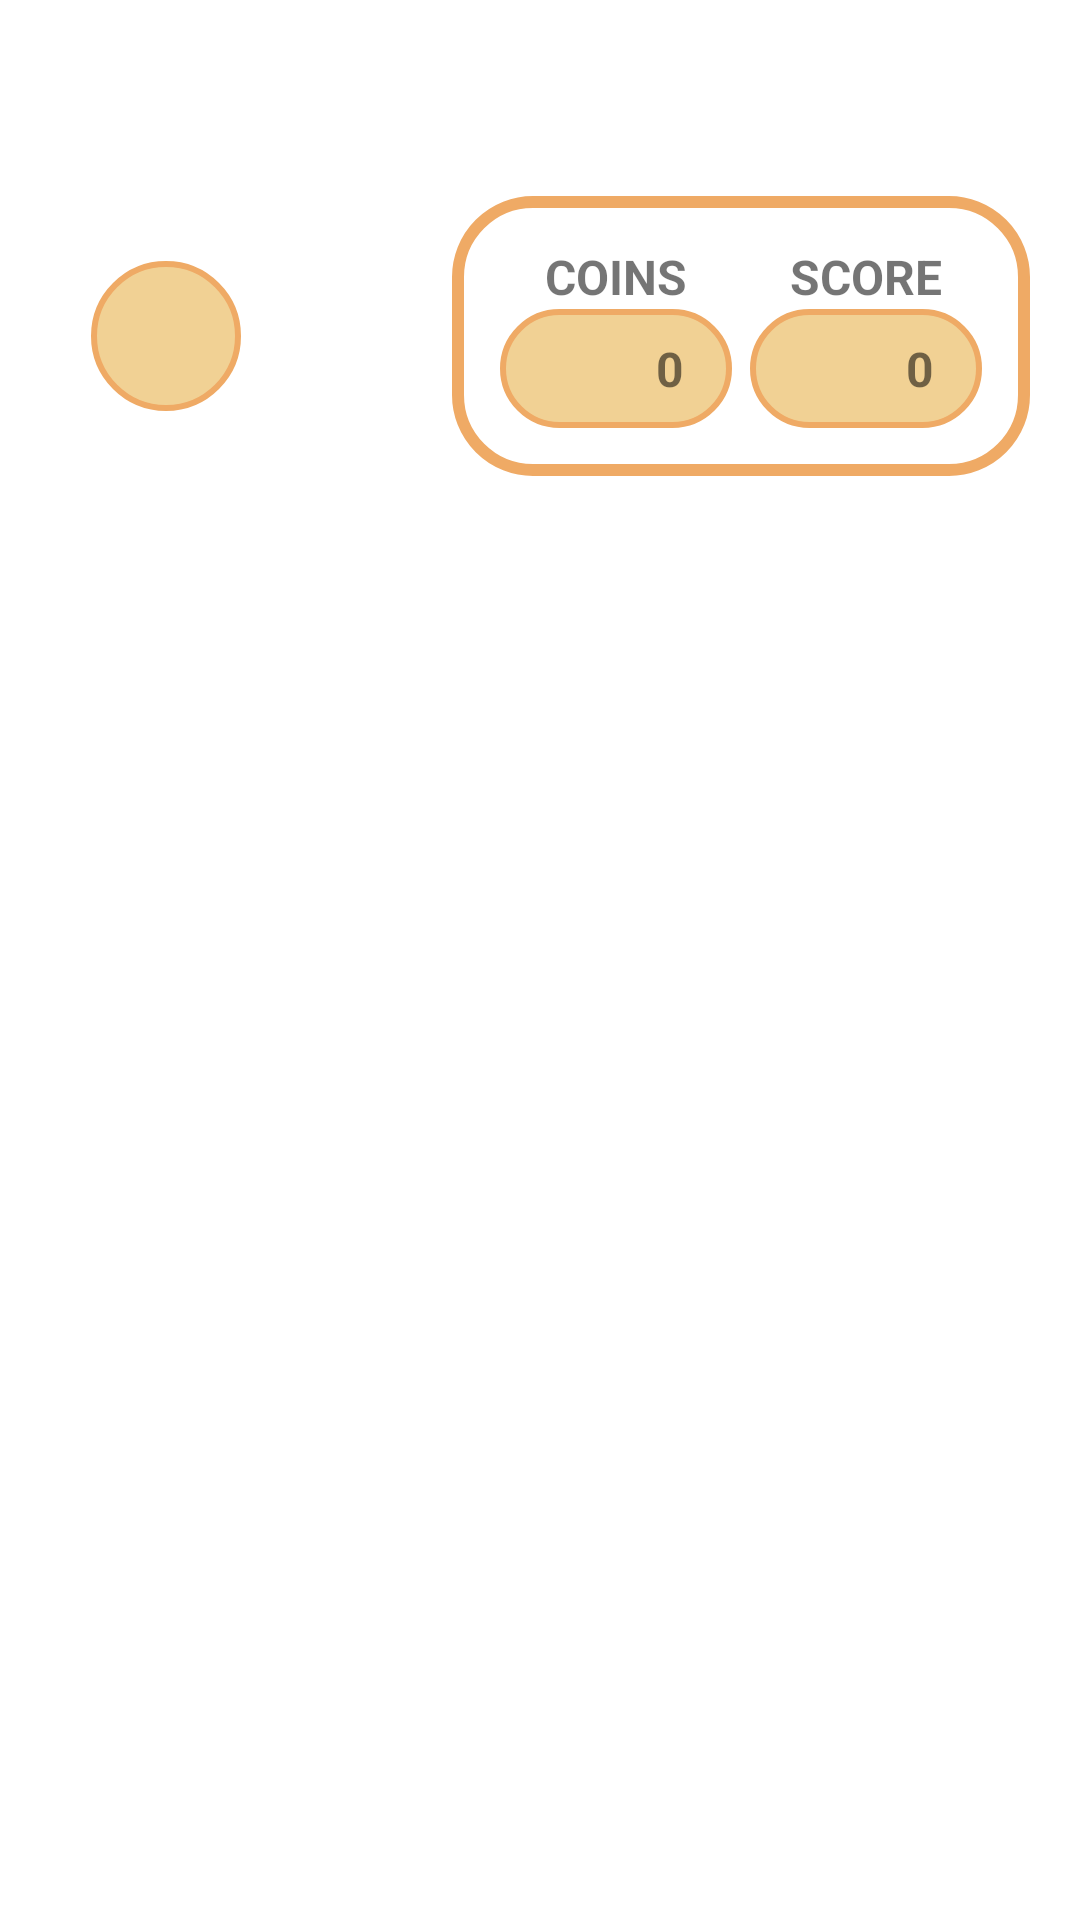

Here is an Android app screen rendered from its layout file. Give the layout XML and the strings, colors and styles it references.
<!-- AndroidManifest.xml: application theme Theme.RandomGlassGame.NoActionBar -->
<!-- res/layout/fragment_game.xml -->
<?xml version="1.0" encoding="utf-8"?>
<androidx.constraintlayout.widget.ConstraintLayout xmlns:android="http://schemas.android.com/apk/res/android"
    xmlns:app="http://schemas.android.com/apk/res-auto"
    xmlns:tools="http://schemas.android.com/tools"
    android:layout_width="match_parent"
    android:layout_height="match_parent"
    android:background="@color/transparent"
    >


    <ImageView
        android:id="@+id/btnBack"
        android:layout_width="50dp"
        android:layout_height="50dp"
        android:background="@drawable/button_background"
        android:paddingStart="9dp"
        android:paddingTop="3dp"
        android:paddingEnd="9dp"
        android:paddingBottom="3dp"
        android:src="@drawable/ic_back"
        app:layout_constraintBottom_toTopOf="@+id/topGuideline"
        app:layout_constraintEnd_toStartOf="@+id/linearLayout"
        app:layout_constraintHorizontal_bias="0.3"
        app:layout_constraintStart_toStartOf="parent"
        app:layout_constraintTop_toTopOf="@+id/guideline3"
        app:tint="@color/white"
        android:contentDescription="@string/back" />


    <LinearLayout
        android:id="@+id/linearLayout"
        android:layout_width="wrap_content"
        android:layout_height="wrap_content"
        android:background="@drawable/iv_background"
        android:orientation="horizontal"
        android:padding="16dp"
        app:layout_constraintBottom_toTopOf="@+id/topGuideline"
        app:layout_constraintEnd_toEndOf="parent"
        app:layout_constraintHorizontal_bias="0.9"
        app:layout_constraintStart_toStartOf="parent"
        app:layout_constraintTop_toTopOf="@+id/guideline3">

        <LinearLayout
            android:layout_width="wrap_content"
            android:layout_height="wrap_content"
            android:gravity="center"
            android:orientation="vertical">

            <TextView
                style="@style/buttonTextStyle"
                android:layout_width="wrap_content"
                android:layout_height="wrap_content"
                android:text="@string/coins_upper" />


            <LinearLayout
                android:layout_width="wrap_content"
                android:layout_height="0dp"
                android:layout_weight="1"

                android:background="@drawable/button_background"

                android:orientation="horizontal"
                android:paddingStart="16dp"
                android:paddingTop="9dp"
                android:paddingEnd="16dp"
                android:paddingBottom="9dp"
                app:layout_constraintBottom_toTopOf="@+id/ivSkins"
                app:layout_constraintEnd_toEndOf="parent"
                app:layout_constraintHorizontal_bias="0.5"
                app:layout_constraintHorizontal_chainStyle="packed"
                app:layout_constraintStart_toStartOf="parent"
                app:layout_constraintTop_toTopOf="@+id/topGuideline"

                >

                <ImageView
                    android:layout_width="30dp"
                    android:layout_height="match_parent"

                    android:layout_gravity="center"
                    android:src="@drawable/ic_money"
                    app:tint="@color/black"
                    android:contentDescription="@string/coins_upper" />

                <TextView
                    android:id="@+id/tvCoinsVal"
                    style="@style/buttonTextStyle"
                    android:layout_width="wrap_content"

                    android:layout_height="wrap_content"
                    android:layout_gravity="center"
                    android:layout_marginStart="6dp"
                    android:text="@string/zero" />

            </LinearLayout>
        </LinearLayout>

        <Space
            android:layout_width="6dp"
            android:layout_height="match_parent"/>

        <LinearLayout
            android:layout_width="wrap_content"
            android:layout_height="wrap_content"
            android:gravity="center"
            android:orientation="vertical">

            <TextView
                style="@style/buttonTextStyle"
                android:layout_width="wrap_content"
                android:layout_height="wrap_content"
                android:text="@string/score_upper"/>


            <LinearLayout
                android:layout_width="wrap_content"
                android:layout_height="0dp"

                android:layout_weight="1"
                android:background="@drawable/button_background"
                android:orientation="horizontal"

                android:paddingStart="16dp"
                android:paddingTop="9dp"
                android:paddingEnd="16dp"
                android:paddingBottom="9dp"
                app:layout_constraintBottom_toTopOf="@+id/ivSkins"
                app:layout_constraintEnd_toEndOf="parent"
                app:layout_constraintHorizontal_bias="0.5"
                app:layout_constraintHorizontal_chainStyle="packed"
                app:layout_constraintStart_toStartOf="parent"
                app:layout_constraintTop_toTopOf="@+id/topGuideline"

                >

                <ImageView
                    android:layout_width="30dp"
                    android:layout_height="match_parent"

                    android:layout_gravity="center"
                    android:src="@drawable/ic_star"
                    app:tint="@color/black"
                    android:contentDescription="@string/score_upper" />

                <TextView
                    android:id="@+id/tvScoreVal"
                    style="@style/buttonTextStyle"
                    android:layout_width="wrap_content"

                    android:layout_height="wrap_content"
                    android:layout_gravity="center"
                    android:layout_marginStart="6dp"
                    android:text="@string/zero" />

            </LinearLayout>
        </LinearLayout>

    </LinearLayout>

    <androidx.recyclerview.widget.RecyclerView
        android:id="@+id/rvPlayBoard"
        android:layout_width="0dp"
        android:layout_height="0dp"

        android:padding="4dp"
        app:layoutManager="androidx.recyclerview.widget.GridLayoutManager"

        app:layout_constraintBottom_toTopOf="@+id/bottomGuidline"
        app:layout_constraintEnd_toEndOf="parent"
        app:layout_constraintStart_toStartOf="parent"
        app:layout_constraintTop_toTopOf="@+id/topGuideline"
        tools:listitem="@layout/item_glass_for_game" />

    <androidx.constraintlayout.widget.Guideline
        android:id="@+id/topGuideline"
        android:layout_width="wrap_content"
        android:layout_height="wrap_content"
        android:orientation="horizontal"
        app:layout_constraintGuide_percent="0.3" />

    <androidx.constraintlayout.widget.Guideline
        android:id="@+id/bottomGuidline"
        android:layout_width="wrap_content"
        android:layout_height="wrap_content"
        android:orientation="horizontal"
        app:layout_constraintGuide_percent="0.8" />

    <TextView
        android:id="@+id/pickGlassInfo"
        android:layout_width="wrap_content"
        android:layout_height="wrap_content"
        android:text="@string/pick_a_correct_glass"
        android:textSize="16sp"
        android:textStyle="bold"
        android:visibility="gone"
        app:layout_constraintEnd_toEndOf="parent"
        app:layout_constraintStart_toStartOf="parent"
        app:layout_constraintTop_toBottomOf="@+id/rvPlayBoard" />

    <TextView
        android:id="@+id/keepEyeInfo"
        android:layout_width="wrap_content"
        android:layout_height="wrap_content"
        android:text="@string/keep_an_eye_on_the_glasses"
        android:textSize="16sp"
        android:textStyle="bold"
        android:visibility="gone"
        app:layout_constraintEnd_toEndOf="parent"
        app:layout_constraintStart_toStartOf="parent"
        app:layout_constraintTop_toBottomOf="@+id/rvPlayBoard" />


    <androidx.constraintlayout.widget.Guideline
        android:id="@+id/guideline3"
        android:layout_width="wrap_content"
        android:layout_height="wrap_content"
        android:orientation="horizontal"
        app:layout_constraintGuide_percent="0.05" />

    <androidx.constraintlayout.widget.Guideline
        android:id="@+id/guideline4"
        android:layout_width="wrap_content"
        android:layout_height="wrap_content"
        android:orientation="horizontal"
        app:layout_constraintGuide_percent="0.95" />


</androidx.constraintlayout.widget.ConstraintLayout>
<!-- res/layout/item_glass_for_game.xml (included above) -->
<?xml version="1.0" encoding="utf-8"?>
<LinearLayout
    xmlns:android="http://schemas.android.com/apk/res/android"
    android:layout_gravity="center_horizontal"
    android:layout_width="match_parent"
    android:layout_margin="4dp"
    android:layout_height="wrap_content"
    android:orientation="horizontal"
    android:gravity="center_horizontal"
    >

    <ImageView
        android:id="@+id/ivGlass"
        android:layout_width="80dp"
        android:layout_height="80dp"
        android:contentDescription="@string/glass"
        android:src="@mipmap/ic_default_glass"
        android:padding="6dp"
        android:rotation="180"/>


</LinearLayout>
<!-- resources referenced by this layout -->
<resources>
  <color name="black">#FF000000</color>
  <color name="transparent">#00000000 </color>
  <color name="white">#FFFFFFFF</color>
  <!-- drawable button_background (drawable) -->
  <?xml version="1.0" encoding="utf-8"?>
  <shape xmlns:android="http://schemas.android.com/apk/res/android"
      android:shape="rectangle">
  
      <solid android:color="@color/light_yellow" />
      <stroke android:color="@color/dark_yellow" android:width="2dp"/>
      <corners
          android:radius="25dp" />
  
  </shape>
  <!-- drawable iv_background (drawable) -->
  <?xml version="1.0" encoding="utf-8"?>
  <shape xmlns:android="http://schemas.android.com/apk/res/android"
      android:shape="rectangle">
  
      <stroke android:color="@color/dark_yellow" android:width="4dp"/>
      <corners
          android:radius="25dp" />
  
  </shape>
  <!-- mipmap ic_default_glass: png bitmap (mipmap-hdpi, 1797 bytes) -->
  <string name="back">Back</string>
  <string name="coins_upper">COINS</string>
  <string name="glass">Glass</string>
  <string name="keep_an_eye_on_the_glasses">Keep an eye on the glasses..</string>
  <string name="pick_a_correct_glass">Pick a correct glass…</string>
  <string name="score_upper">SCORE</string>
  <string name="zero">0</string>
  <style name="buttonTextStyle">
          <item name="android:textStyle">bold</item>
          <item name="android:textSize">16sp</item>
      </style>
  <style name="Theme.RandomGlassGame.NoActionBar" parent="Theme.MaterialComponents.DayNight.DarkActionBar">
          <item name="windowActionBar">false</item>
          <item name="windowNoTitle">true</item>
      </style>
  <color name="light_yellow">#F1D194</color>
  <color name="dark_yellow">#efaa65</color>
</resources>
